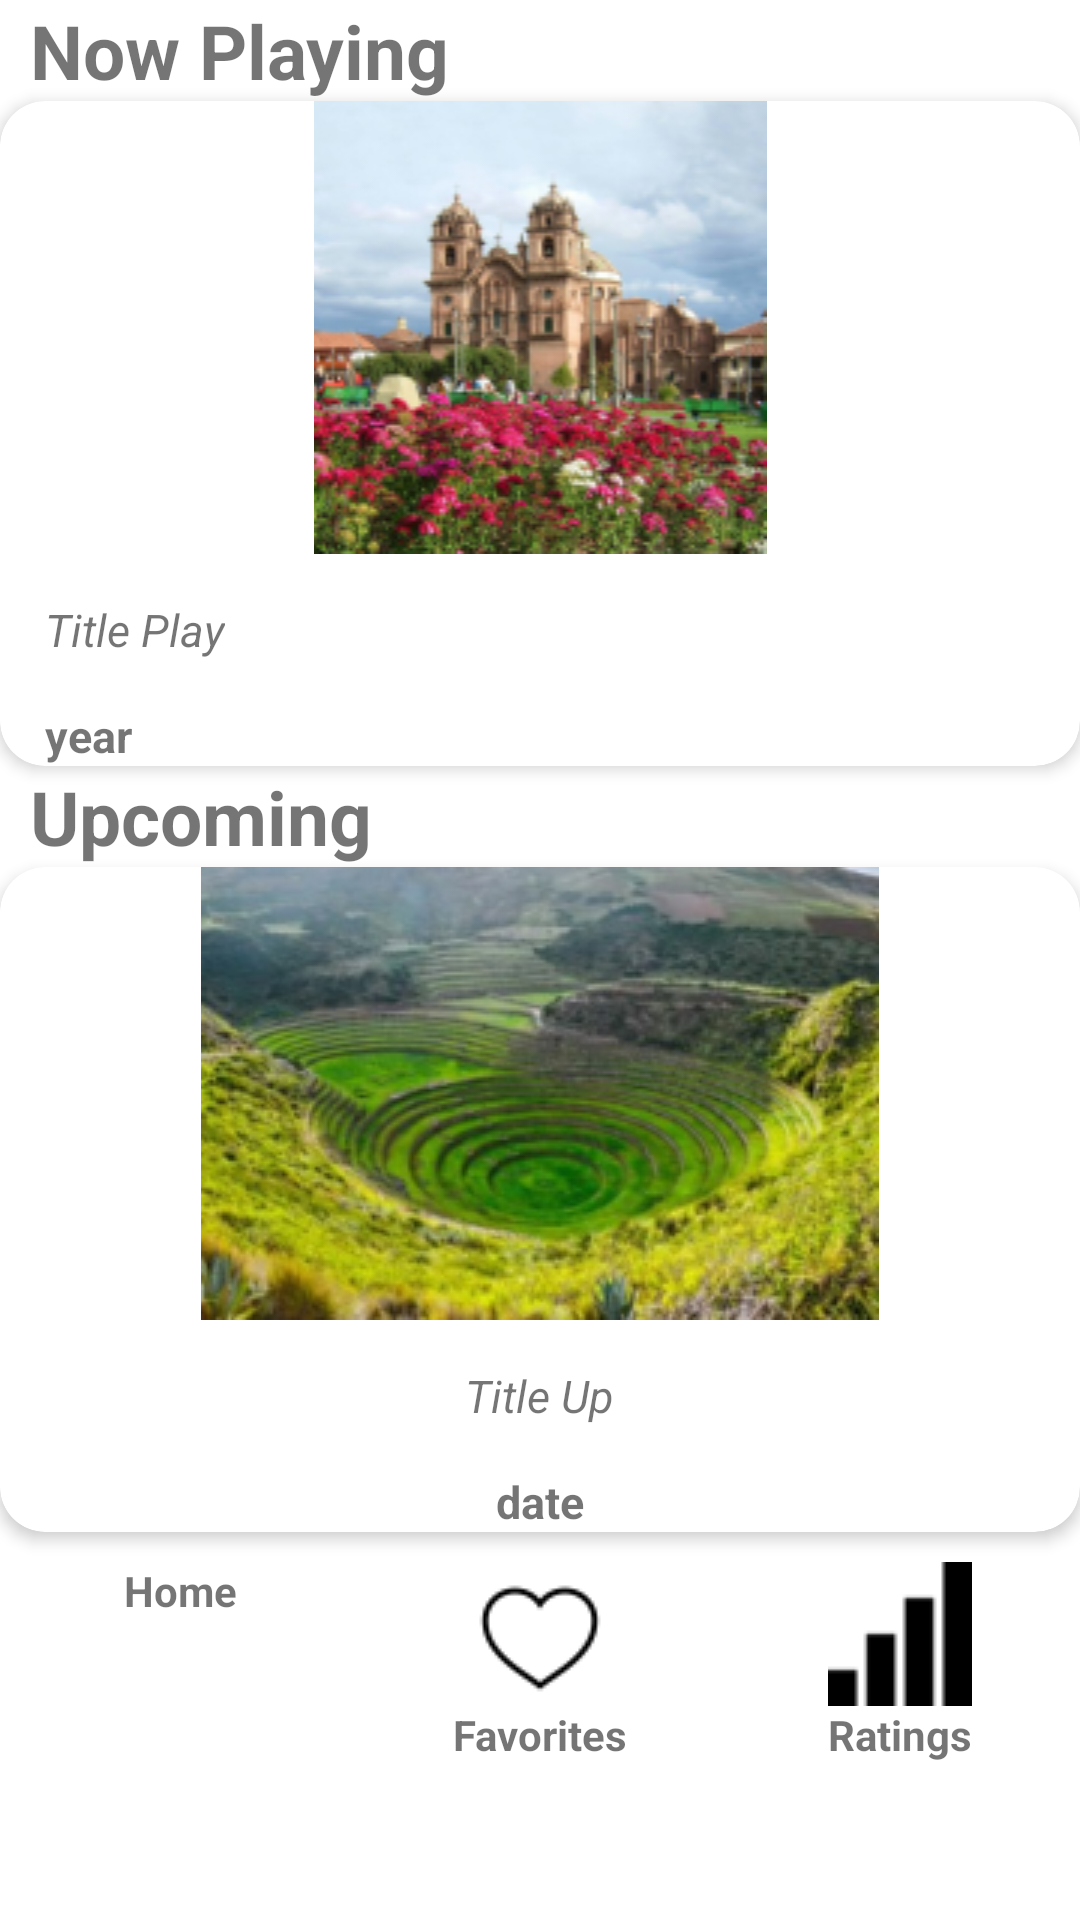

Here is an Android app screen rendered from its layout file. Give the layout XML and the strings, colors and styles it references.
<!-- AndroidManifest.xml: application theme Theme.FindMyFilm -->
<!-- res/layout/main_fragment.xml -->
<?xml version="1.0" encoding="utf-8"?>
<androidx.constraintlayout.widget.ConstraintLayout xmlns:android="http://schemas.android.com/apk/res/android"
    xmlns:app="http://schemas.android.com/apk/res-auto"
    xmlns:tools="http://schemas.android.com/tools"
    android:id="@+id/main"
    android:layout_width="match_parent"
    android:layout_height="match_parent"
    tools:context=".ui.view.MainFragment">

    <TextView
        android:id="@+id/play_now"
        android:layout_width="match_parent"
        android:layout_height="wrap_content"
        android:paddingStart="@dimen/padding_start"
        android:text="@string/now_playing"
        android:textSize="@dimen/size_text_play_now"
        android:textStyle="bold"
        app:layout_constraintStart_toStartOf="parent"
        app:layout_constraintTop_toTopOf="parent" />

    <include
        layout="@layout/play_now_view"
        android:layout_width="match_parent"
        android:layout_height="wrap_content"
        app:layout_constraintStart_toStartOf="parent"
        app:layout_constraintTop_toBottomOf="@id/play_now" />

    <TextView
        android:id="@+id/upcoming"
        android:layout_width="match_parent"
        android:layout_height="wrap_content"
        android:paddingStart="@dimen/padding_start"
        android:text="@string/upcoming"
        android:textSize="@dimen/size_text_upcoming"
        android:textStyle="bold"
        app:layout_constraintStart_toStartOf="parent"
        app:layout_constraintTop_toBottomOf="@id/card_play_now" />

    <include
        android:id="@id/card_upcoming"
        layout="@layout/upcoming_view"
        android:layout_width="match_parent"
        android:layout_height="wrap_content"
        app:layout_constraintStart_toStartOf="parent"
        app:layout_constraintTop_toBottomOf="@id/upcoming" />

    <androidx.appcompat.widget.AppCompatImageView
        android:id="@+id/home_view"
        android:layout_width="0dp"
        android:layout_height="wrap_content"
        android:layout_weight="1"
        android:paddingTop="@dimen/padding_top"
        android:src="@drawable/home_icon1"
        app:layout_constraintEnd_toStartOf="@id/favorites_view"
        app:layout_constraintStart_toStartOf="parent"
        app:layout_constraintTop_toBottomOf="@id/card_upcoming" />

    <TextView
        android:id="@+id/text_home"
        android:layout_width="wrap_content"
        android:layout_height="wrap_content"
        android:text="@string/home"
        android:textStyle="bold"
        app:layout_constraintEnd_toEndOf="@id/home_view"
        app:layout_constraintStart_toStartOf="@id/home_view"
        app:layout_constraintTop_toBottomOf="@id/home_view" />

    <androidx.appcompat.widget.AppCompatImageView
        android:id="@+id/favorites_view"
        android:layout_width="0dp"
        android:layout_height="wrap_content"
        android:layout_weight="1"
        android:paddingTop="@dimen/padding_top"
        android:src="@drawable/love_favorite"
        app:layout_constraintEnd_toStartOf="@id/ratings_view"
        app:layout_constraintStart_toEndOf="@id/home_view"
        app:layout_constraintTop_toBottomOf="@id/card_upcoming" />

    <TextView
        android:id="@+id/text_favorites"
        android:layout_width="wrap_content"
        android:layout_height="wrap_content"
        android:text="@string/favorites"
        android:textStyle="bold"
        app:layout_constraintEnd_toEndOf="@id/favorites_view"
        app:layout_constraintStart_toStartOf="@id/favorites_view"
        app:layout_constraintTop_toBottomOf="@id/favorites_view" />

    <androidx.appcompat.widget.AppCompatImageView
        android:id="@+id/ratings_view"
        android:layout_width="0dp"
        android:layout_height="wrap_content"
        android:layout_weight="1"
        android:paddingTop="@dimen/padding_top"
        android:src="@drawable/signal_icon"
        app:layout_constraintEnd_toEndOf="parent"
        app:layout_constraintStart_toEndOf="@id/favorites_view"
        app:layout_constraintTop_toBottomOf="@id/card_upcoming" />

    <TextView
        android:id="@+id/text_ratings"
        android:layout_width="wrap_content"
        android:layout_height="wrap_content"
        android:text="@string/ratings"
        android:textStyle="bold"
        app:layout_constraintEnd_toEndOf="@id/ratings_view"
        app:layout_constraintStart_toStartOf="@id/ratings_view"
        app:layout_constraintTop_toBottomOf="@id/ratings_view" />

</androidx.constraintlayout.widget.ConstraintLayout>
<!-- res/layout/play_now_view.xml (included above) -->
<?xml version="1.0" encoding="utf-8"?>
<androidx.cardview.widget.CardView
    xmlns:android="http://schemas.android.com/apk/res/android"
    xmlns:app="http://schemas.android.com/apk/res-auto"
    xmlns:tools="http://schemas.android.com/tools"
    android:id="@+id/card_play_now"
    android:layout_width="match_parent"
    android:layout_height="wrap_content"
    app:cardCornerRadius="15dp"
    app:cardElevation="3dp">

    <LinearLayout

        android:layout_width="match_parent"
        android:layout_height="wrap_content"
        android:orientation="vertical">

        <androidx.appcompat.widget.AppCompatImageView
            android:id="@+id/image_play_now"
            android:layout_width="match_parent"
            android:layout_height="wrap_content"
            android:src="@drawable/image2" />
        <TextView
            android:id="@+id/title"
            android:layout_width="wrap_content"
            android:layout_height="wrap_content"
            android:padding="@dimen/padding_text"
            android:textSize="@dimen/text_size"
            android:textStyle="italic"
            android:text="@string/title_play" />

        <TextView
            android:id="@+id/year"
            android:layout_width="wrap_content"
            android:layout_height="wrap_content"
            android:paddingStart="@dimen/padding_text"
            android:textSize="@dimen/text_size"
            android:textStyle="bold"
            android:text="@string/year" />
    </LinearLayout>
</androidx.cardview.widget.CardView>
<!-- res/layout/upcoming_view.xml (included above) -->
<?xml version="1.0" encoding="utf-8"?>
<androidx.cardview.widget.CardView
    xmlns:android="http://schemas.android.com/apk/res/android"
    xmlns:app="http://schemas.android.com/apk/res-auto"
    xmlns:tools="http://schemas.android.com/tools"
    android:id="@+id/card_upcoming"
    android:layout_width="match_parent"
    android:layout_height="wrap_content"
    app:cardCornerRadius="15dp"
    app:cardElevation="3dp">

    <LinearLayout

        android:layout_width="match_parent"
        android:layout_height="wrap_content"
        android:orientation="vertical">

        <androidx.appcompat.widget.AppCompatImageView
            android:id="@+id/image_upcoming"
            android:layout_width="match_parent"
            android:layout_height="wrap_content"
            android:src="@drawable/kutsa_vadi_3" />

        <TextView
            android:id="@+id/title_up"
            android:layout_width="wrap_content"
            android:layout_height="wrap_content"
            android:padding="@dimen/padding_text"
            android:textSize="@dimen/text_size"
            android:textStyle="italic"
            android:layout_gravity="center"
            android:text="@string/title_up" />

        <TextView
            android:id="@+id/date"
            android:layout_width="wrap_content"
            android:layout_height="wrap_content"
            android:textSize="@dimen/text_size"
            android:textStyle="bold"
            android:layout_gravity="center"
            android:text="@string/date" />
    </LinearLayout>
</androidx.cardview.widget.CardView>
<!-- resources referenced by this layout -->
<resources>
  <dimen name="padding_start">10dp</dimen>
  <dimen name="padding_text">15dp</dimen>
  <dimen name="padding_top">10dp</dimen>
  <dimen name="size_text_play_now">25sp</dimen>
  <dimen name="size_text_upcoming">25sp</dimen>
  <dimen name="text_size">15sp</dimen>
  <!-- drawable image2: png bitmap (drawable, 46990 bytes) -->
  <!-- drawable kutsa_vadi_3: png bitmap (drawable, 69842 bytes) -->
  <!-- drawable love_favorite: png bitmap (drawable, 868 bytes) -->
  <!-- drawable signal_icon: png bitmap (drawable, 769 bytes) -->
  <string name="date">date</string>
  <string name="favorites">Favorites</string>
  <string name="home">Home</string>
  <string name="now_playing">Now Playing</string>
  <string name="ratings">Ratings</string>
  <string name="title_play">Title Play</string>
  <string name="title_up">Title Up</string>
  <string name="upcoming">Upcoming</string>
  <string name="year">year</string>
  <style name="Theme.FindMyFilm" parent="Theme.MaterialComponents.DayNight.DarkActionBar">
          
          <item name="colorPrimary">@color/purple_500</item>
          <item name="colorPrimaryVariant">@color/purple_700</item>
          <item name="colorOnPrimary">@color/white</item>
          
          <item name="colorSecondary">@color/teal_200</item>
          <item name="colorSecondaryVariant">@color/teal_700</item>
          <item name="colorOnSecondary">@color/black</item>
          
          <item name="android:statusBarColor" tools:targetApi="l">?attr/colorPrimaryVariant</item>
          
      </style>
  <!-- not gathered from this repository: default colours our renderer supplied (Android Studio template values) -->
  <color name="purple_500">#FF6200EE</color>
  <color name="purple_700">#FF3700B3</color>
  <color name="teal_200">#FF03DAC5</color>
  <color name="teal_700">#FF018786</color>
  <color name="black">#FF000000</color>
  <color name="white">#FFFFFFFF</color>
</resources>
